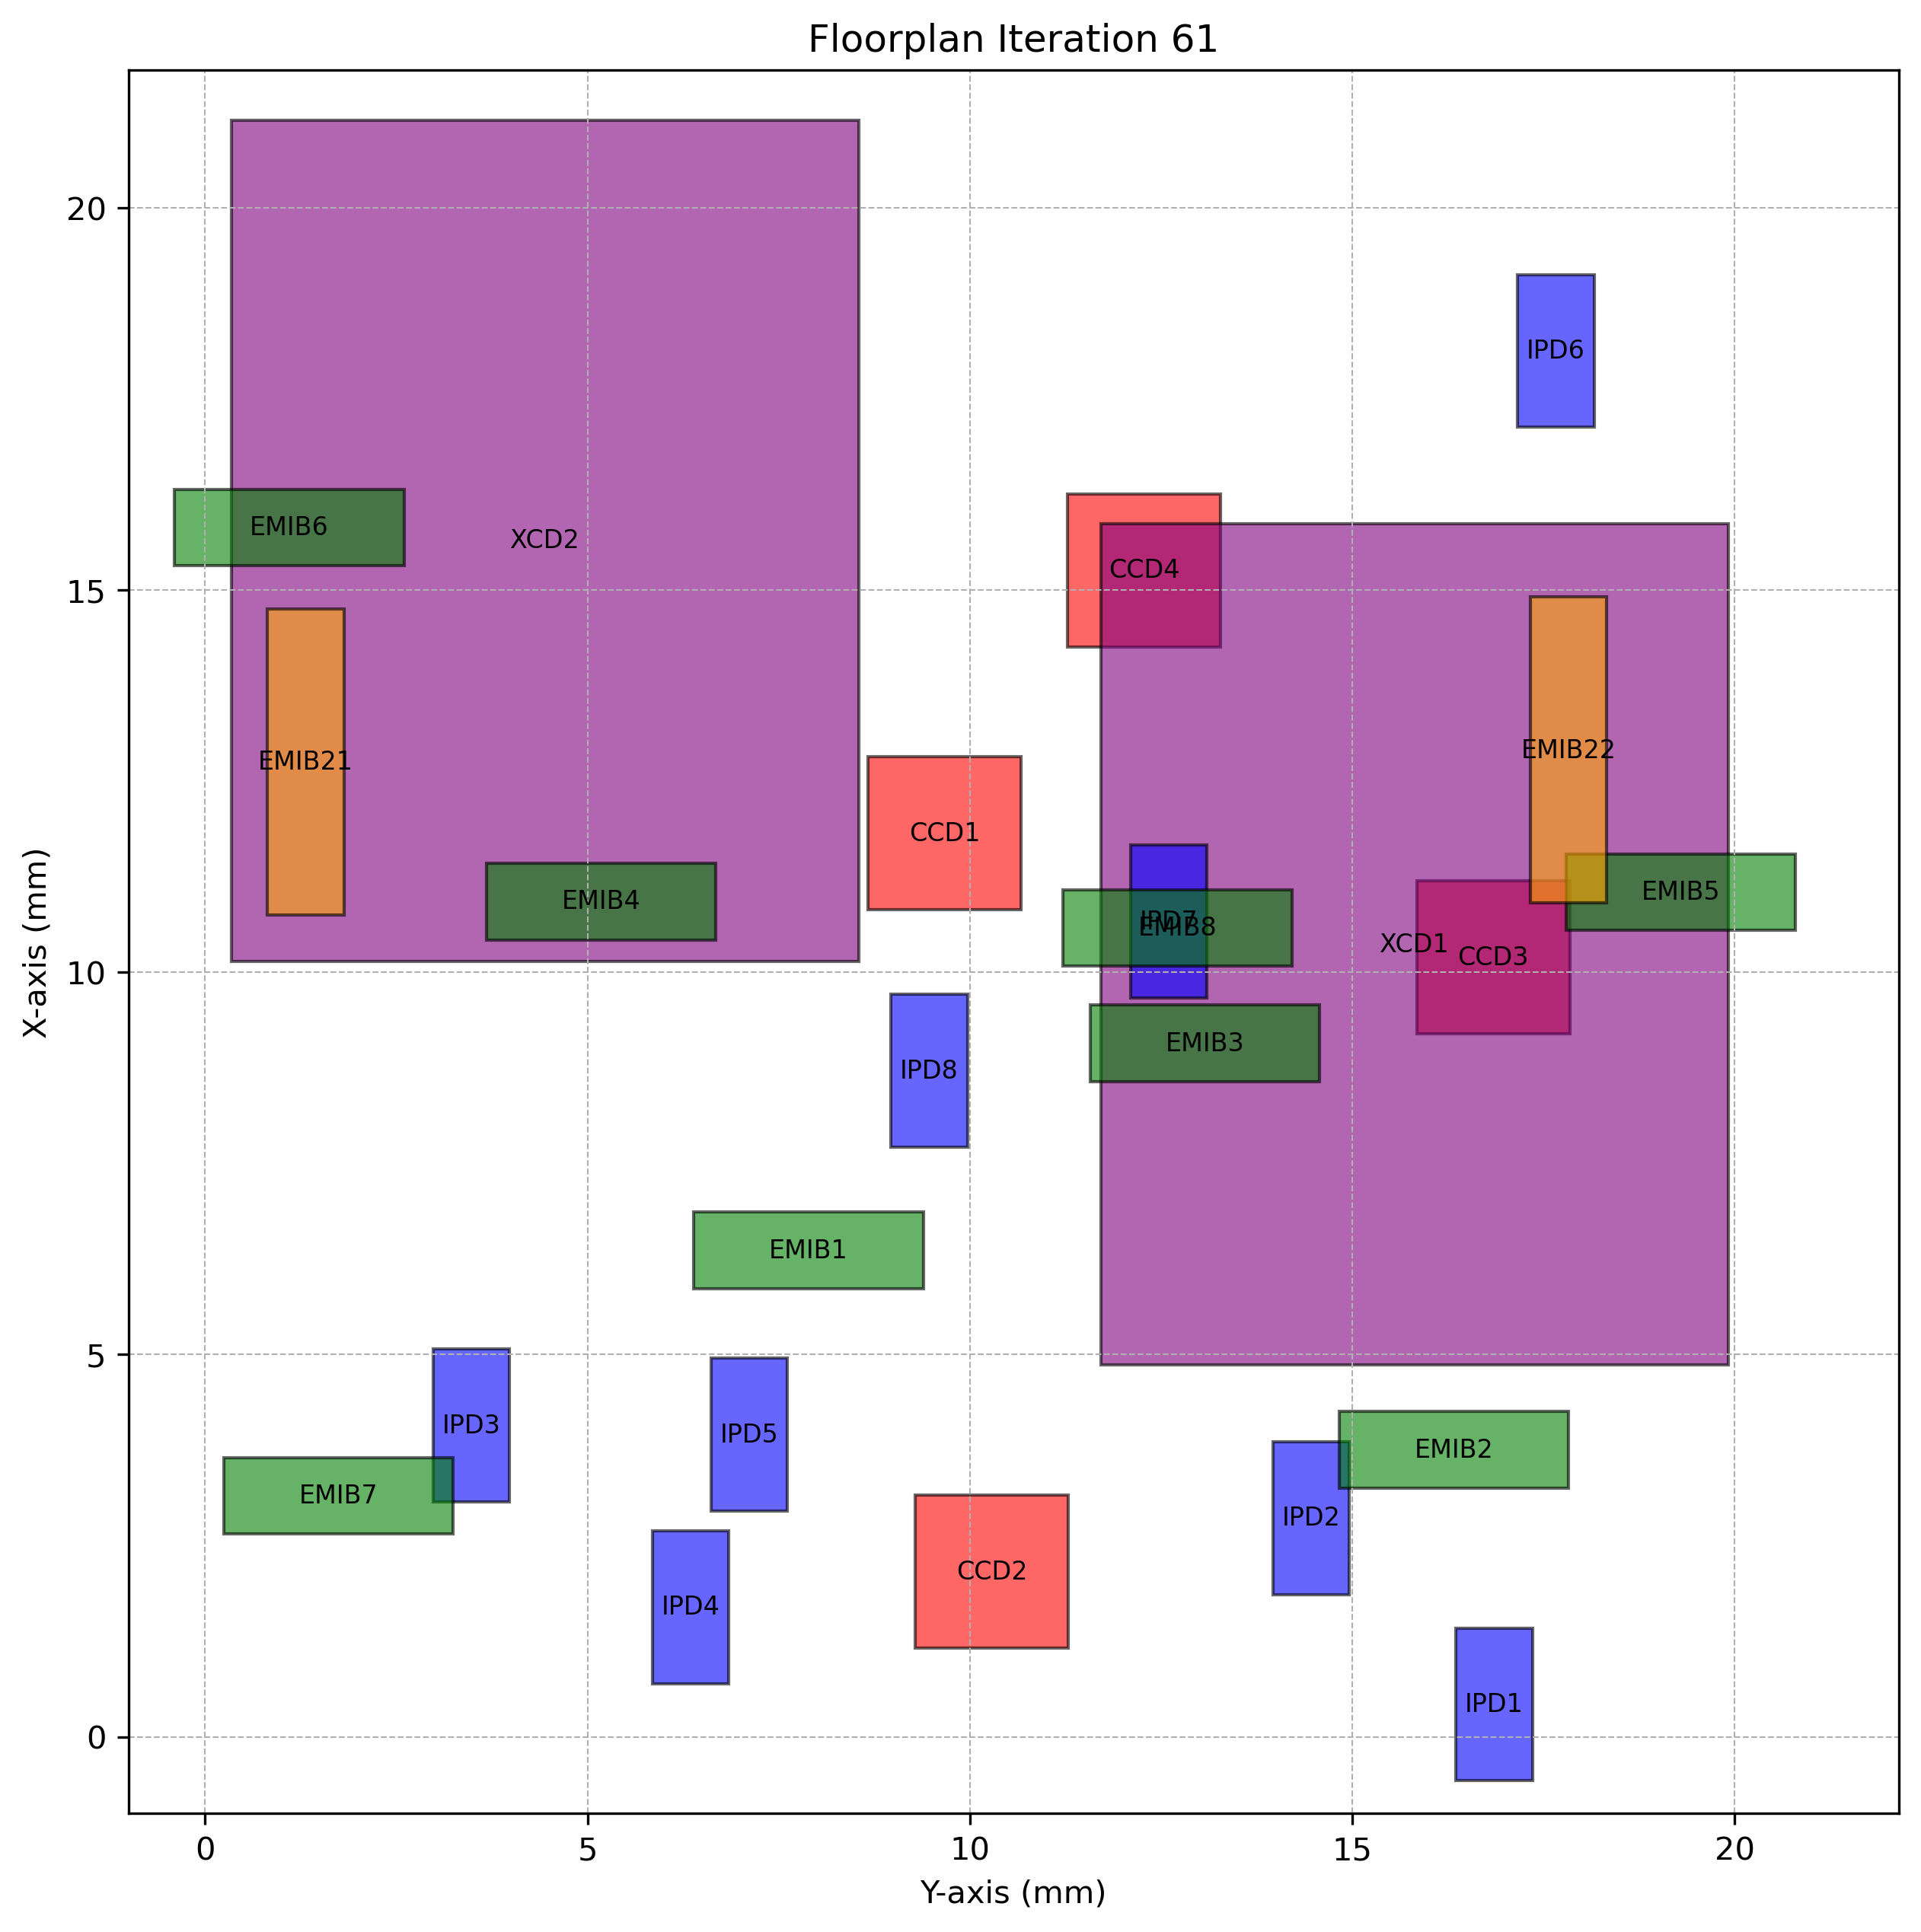

The data file committed next to this chart (first rows):
Chiplet_Type, Chiplet_Name, X_Position, Y_Position, Z_Position, Length, Breadth, Rotated
CCD, CCD1, 10.82, 8.67, 2, 2, 2.0, True
CCD, CCD2, 1.164, 9.29, 2, 2, 2.0, True
CCD, CCD3, 9.199, 15.84, 2, 2, 2.0, True
CCD, CCD4, 14.26, 11.28, 2, 2, 2.0, True
XCD, XCD1, 4.866, 11.71, 2, 11, 8.2, True
XCD, XCD2, 10.15, 0.3453, 2, 11, 8.2, True
IPD, IPD1, -0.5743, 16.36, 2, 2, 1.0, True
IPD, IPD2, 1.864, 13.96, 2, 2, 1.0, True
IPD, IPD3, 3.073, 2.982, 2, 2, 1.0, True
IPD, IPD4, 0.6986, 5.847, 2, 2, 1.0, True
IPD, IPD5, 2.954, 6.617, 2, 2, 1.0, True
IPD, IPD6, 17.13, 17.16, 2, 2, 1.0, True
IPD, IPD7, 9.664, 12.1, 2, 2, 1.0, True
IPD, IPD8, 7.71, 8.971, 2, 2, 1.0, True
EMIB, EMIB1, 5.865, 6.392, 1, 1, 3.0, False
EMIB, EMIB2, 3.256, 14.83, 1, 1, 3.0, False
EMIB, EMIB3, 8.571, 11.57, 1, 1, 3.0, False
EMIB, EMIB4, 10.43, 3.678, 1, 1, 3.0, False
EMIB, EMIB5, 10.55, 17.8, 1, 1, 3.0, False
EMIB, EMIB6, 15.32, -0.3986, 1, 1, 3.0, False
EMIB, EMIB7, 2.656, 0.2428, 1, 1, 3.0, False
EMIB, EMIB8, 10.08, 11.22, 1, 1, 3.0, False
EMIB2, EMIB21, 10.75, 0.8178, 1, 4, 1.0, True
EMIB2, EMIB22, 10.91, 17.33, 1, 4, 1.0, True
